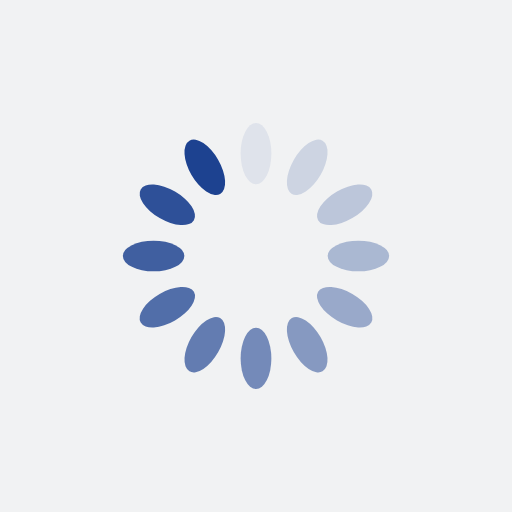
t = 0.00 s
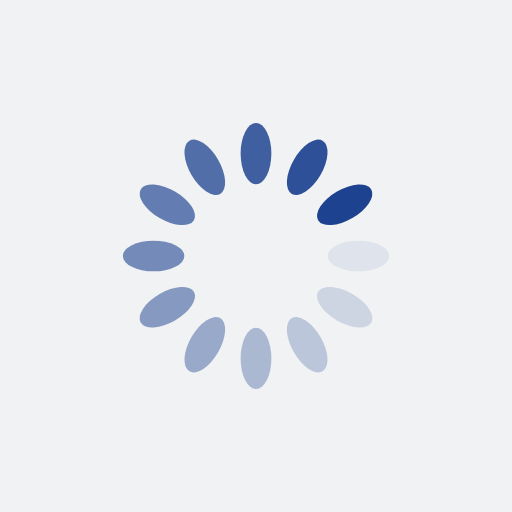
t = 0.25 s
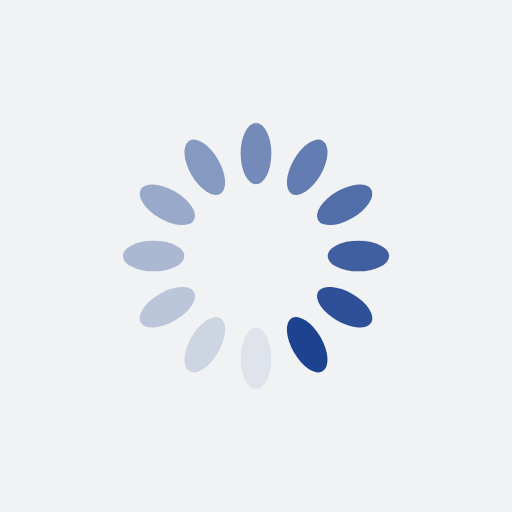
t = 0.50 s
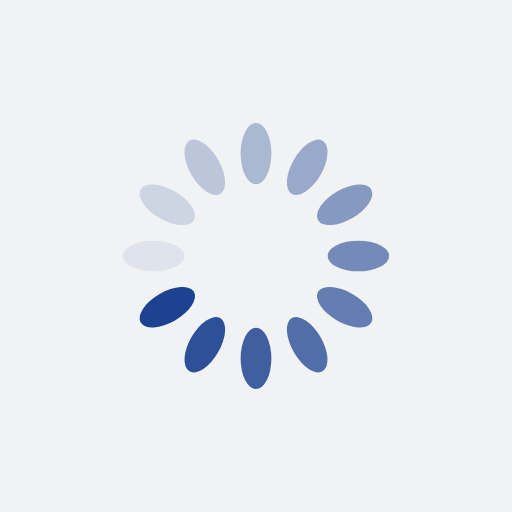
t = 0.75 s

The animated SVG that drew these frames (rendered in a browser with its animation timeline set to each time). Animation: 12 SMIL elements (animate=12); one cycle of 1.00 s, repeats indefinitely.

<?xml version="1.0" encoding="utf-8"?>
<svg xmlns="http://www.w3.org/2000/svg" xmlns:xlink="http://www.w3.org/1999/xlink" style="margin: auto; background: rgb(241, 242, 243); display: block; shape-rendering: auto;" width="200px" height="200px" viewBox="0 0 100 100" preserveAspectRatio="xMidYMid">
<g transform="rotate(0 50 50)">
  <rect x="47" y="24" rx="3" ry="6" width="6" height="12" fill="#1d4290">
    <animate attributeName="opacity" values="1;0" keyTimes="0;1" dur="1s" begin="-0.9166666666666666s" repeatCount="indefinite"></animate>
  </rect>
</g><g transform="rotate(30 50 50)">
  <rect x="47" y="24" rx="3" ry="6" width="6" height="12" fill="#1d4290">
    <animate attributeName="opacity" values="1;0" keyTimes="0;1" dur="1s" begin="-0.8333333333333334s" repeatCount="indefinite"></animate>
  </rect>
</g><g transform="rotate(60 50 50)">
  <rect x="47" y="24" rx="3" ry="6" width="6" height="12" fill="#1d4290">
    <animate attributeName="opacity" values="1;0" keyTimes="0;1" dur="1s" begin="-0.75s" repeatCount="indefinite"></animate>
  </rect>
</g><g transform="rotate(90 50 50)">
  <rect x="47" y="24" rx="3" ry="6" width="6" height="12" fill="#1d4290">
    <animate attributeName="opacity" values="1;0" keyTimes="0;1" dur="1s" begin="-0.6666666666666666s" repeatCount="indefinite"></animate>
  </rect>
</g><g transform="rotate(120 50 50)">
  <rect x="47" y="24" rx="3" ry="6" width="6" height="12" fill="#1d4290">
    <animate attributeName="opacity" values="1;0" keyTimes="0;1" dur="1s" begin="-0.5833333333333334s" repeatCount="indefinite"></animate>
  </rect>
</g><g transform="rotate(150 50 50)">
  <rect x="47" y="24" rx="3" ry="6" width="6" height="12" fill="#1d4290">
    <animate attributeName="opacity" values="1;0" keyTimes="0;1" dur="1s" begin="-0.5s" repeatCount="indefinite"></animate>
  </rect>
</g><g transform="rotate(180 50 50)">
  <rect x="47" y="24" rx="3" ry="6" width="6" height="12" fill="#1d4290">
    <animate attributeName="opacity" values="1;0" keyTimes="0;1" dur="1s" begin="-0.4166666666666667s" repeatCount="indefinite"></animate>
  </rect>
</g><g transform="rotate(210 50 50)">
  <rect x="47" y="24" rx="3" ry="6" width="6" height="12" fill="#1d4290">
    <animate attributeName="opacity" values="1;0" keyTimes="0;1" dur="1s" begin="-0.3333333333333333s" repeatCount="indefinite"></animate>
  </rect>
</g><g transform="rotate(240 50 50)">
  <rect x="47" y="24" rx="3" ry="6" width="6" height="12" fill="#1d4290">
    <animate attributeName="opacity" values="1;0" keyTimes="0;1" dur="1s" begin="-0.25s" repeatCount="indefinite"></animate>
  </rect>
</g><g transform="rotate(270 50 50)">
  <rect x="47" y="24" rx="3" ry="6" width="6" height="12" fill="#1d4290">
    <animate attributeName="opacity" values="1;0" keyTimes="0;1" dur="1s" begin="-0.16666666666666666s" repeatCount="indefinite"></animate>
  </rect>
</g><g transform="rotate(300 50 50)">
  <rect x="47" y="24" rx="3" ry="6" width="6" height="12" fill="#1d4290">
    <animate attributeName="opacity" values="1;0" keyTimes="0;1" dur="1s" begin="-0.08333333333333333s" repeatCount="indefinite"></animate>
  </rect>
</g><g transform="rotate(330 50 50)">
  <rect x="47" y="24" rx="3" ry="6" width="6" height="12" fill="#1d4290">
    <animate attributeName="opacity" values="1;0" keyTimes="0;1" dur="1s" begin="0s" repeatCount="indefinite"></animate>
  </rect>
</g>
<!-- [ldio] generated by https://loading.io/ --></svg>
